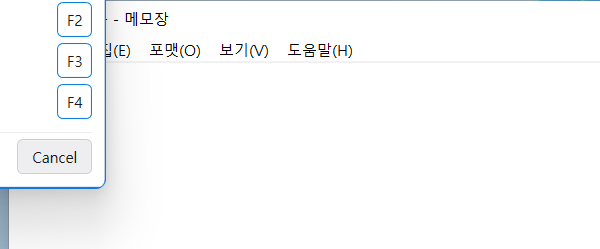
Task: 메모장에 copy/pats 텍스트 
Workflow: Main

Step 1: Open Application 'notepad.exe  제목 없음 - 메모장' in window '제목 없음 - 메모장' (notepad.exe)

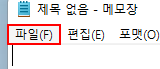
Step 2: click on the menu item '파일(F)'

Step 3: type a value into the menu item '파일(F)' (same screen as step 2)
